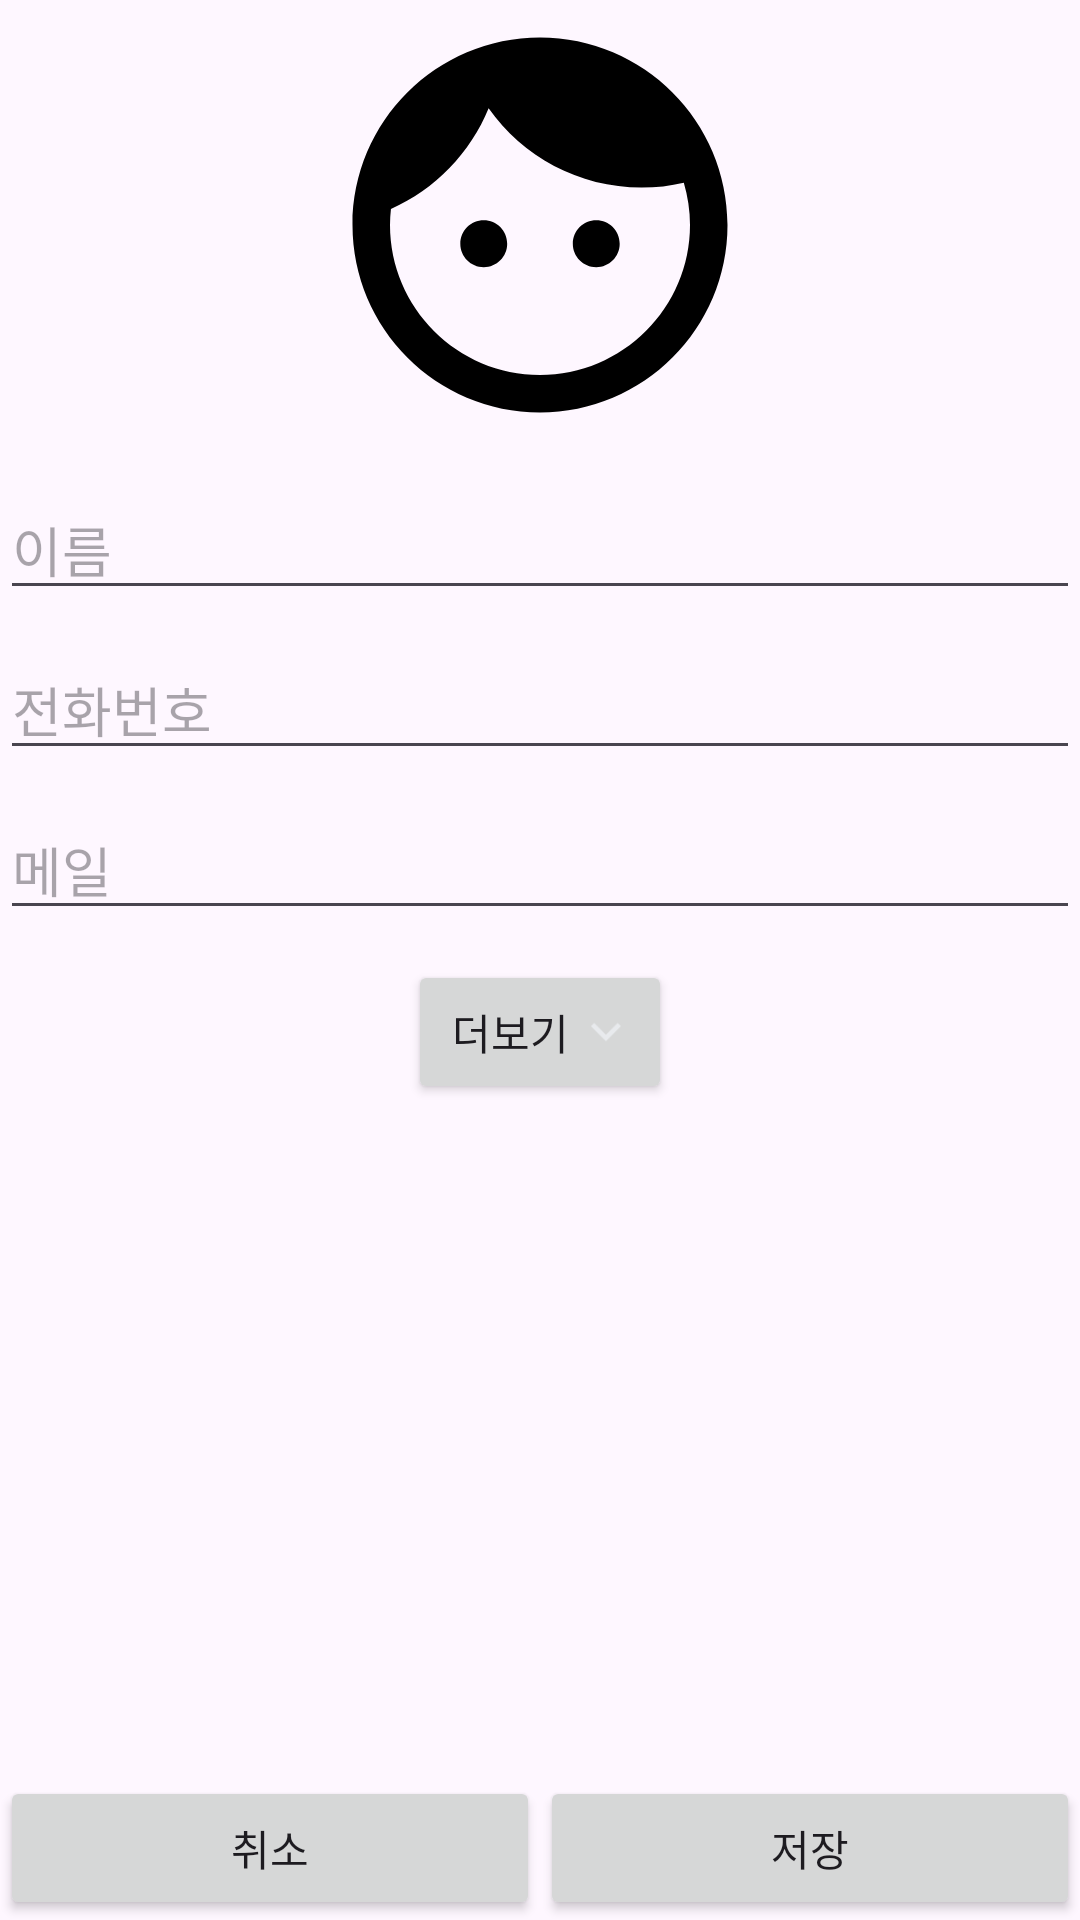

This screen was rendered from an Android layout file. Write that file and the resources it references.
<!-- AndroidManifest.xml: application theme Theme.Contacts -->
<!-- res/layout/activity_contact_add.xml -->
<?xml version="1.0" encoding="utf-8"?>
<androidx.appcompat.widget.LinearLayoutCompat xmlns:android="http://schemas.android.com/apk/res/android"
    xmlns:app="http://schemas.android.com/apk/res-auto"
    xmlns:tools="http://schemas.android.com/tools"
    android:id="@+id/main"
    android:layout_width="match_parent"
    android:layout_height="match_parent"
    android:orientation="vertical"
    tools:context=".MainActivity">

    <ScrollView
        android:layout_width="match_parent"
        android:layout_height="0dp"
        android:layout_weight="1">


        <LinearLayout
            android:layout_width="match_parent"
            android:layout_height="wrap_content"
            android:orientation="vertical">


            <ImageView
                android:id="@+id/image"
                android:layout_width="150dp"
                android:layout_height="150dp"
                android:layout_gravity="center"
                android:src="@drawable/face" />


            <EditText
                android:id="@+id/name"
                android:layout_width="match_parent"
                android:layout_height="wrap_content"
                android:layout_marginTop="10dp"
                android:hint="이름"
                android:inputType="textPersonName" />

            <EditText
                android:id="@+id/phone"
                android:layout_width="match_parent"
                android:layout_height="wrap_content"
                android:layout_marginTop="10dp"
                android:hint="전화번호"
                android:inputType="phone" />

            <EditText
                android:id="@+id/mail"
                android:layout_width="match_parent"
                android:layout_height="wrap_content"
                android:layout_marginTop="10dp"
                android:hint="메일"
                android:inputType="textEmailAddress" />

            <Button
                android:id="@+id/showMoreBtn"
                android:layout_width="wrap_content"
                android:layout_height="wrap_content"
                android:layout_gravity="center"
                android:layout_marginTop="10dp"
                android:drawableRight="@drawable/resize_stat_minus_1"
                android:text="더보기" />


            <LinearLayout
                android:id="@+id/showMore"
                android:layout_width="match_parent"
                android:layout_height="wrap_content"
                android:orientation="vertical"
                android:visibility="gone">

                <EditText
                    android:id="@+id/birthday"
                    android:layout_width="match_parent"
                    android:layout_height="wrap_content"
                    android:layout_marginTop="10dp"
                    android:clickable="false"
                    android:focusable="false"
                    android:hint="생일" />

                <LinearLayout
                    android:layout_width="match_parent"
                    android:layout_height="wrap_content"
                    android:orientation="horizontal">

                    <EditText
                        android:id="@+id/radioGender"
                        android:layout_width="match_parent"
                        android:layout_height="wrap_content"
                        android:layout_marginTop="10dp"
                        android:layout_weight="1"
                        android:clickable="false"
                        android:focusable="false"
                        android:hint="성별" />

                    <RadioGroup
                        android:id="@+id/radioGroup"
                        android:layout_width="match_parent"
                        android:layout_height="wrap_content"
                        android:layout_marginTop="10dp"
                        android:layout_weight="1.5"
                        android:orientation="horizontal">

                        <RadioButton
                            android:id="@+id/radioFemaleBtn"
                            android:layout_width="wrap_content"
                            android:layout_height="wrap_content"
                            android:text="여성" />

                        <RadioButton
                            android:id="@+id/radioMaleBtn"
                            android:layout_width="wrap_content"
                            android:layout_height="wrap_content"
                            android:text="남성" />
                    </RadioGroup>
                </LinearLayout>

                <EditText
                    android:id="@+id/memo"
                    android:layout_width="match_parent"
                    android:layout_height="wrap_content"
                    android:layout_marginTop="10dp"
                    android:hint="메모"
                    android:inputType="textMultiLine" />
            </LinearLayout>
        </LinearLayout>
    </ScrollView>

    <LinearLayout
        android:layout_width="match_parent"
        android:layout_height="wrap_content"
        android:layout_gravity="bottom"
        android:orientation="horizontal"
        android:weightSum="2">

        <Button
            android:id="@+id/cancelBtn"
            android:layout_width="0dp"
            android:layout_height="wrap_content"
            android:layout_weight="1"
            android:text="취소" />

        <Button
            android:id="@+id/saveBtn"
            android:layout_width="0dp"
            android:layout_height="wrap_content"
            android:layout_weight="1"
            android:text="저장" />
    </LinearLayout>

</androidx.appcompat.widget.LinearLayoutCompat>
<!-- resources referenced by this layout -->
<resources>
  <!-- drawable face: png bitmap (drawable, 3374 bytes) -->
  <!-- drawable resize_stat_minus_1 (drawable) -->
  <layer-list xmlns:android="http://schemas.android.com/apk/res/android">
      <item
          android:width="20dp"
          android:height="20dp"
          android:drawable="@drawable/stat_minus_1" />
  </layer-list>
  <style name="Theme.Contacts" parent="Base.Theme.Contacts" />
  <!-- drawable stat_minus_1: png bitmap (drawable, 483 bytes) -->
  <style name="Base.Theme.Contacts" parent="Theme.Material3.DayNight.NoActionBar">
          
          
      </style>
</resources>
